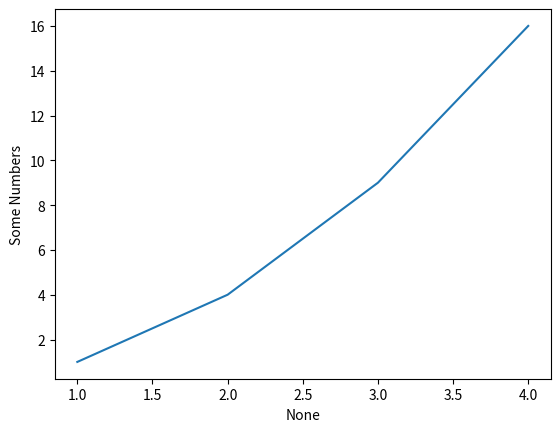

This chart was generated by the following Python code:
# [redacted]
# 2D Plot Practice

import matplotlib.pyplot as plt 

plt.plot([1, 2, 3, 4], [1, 4, 9, 16])
plt.ylabel("Some Numbers")
plt.xlabel("None")
plt.show()
